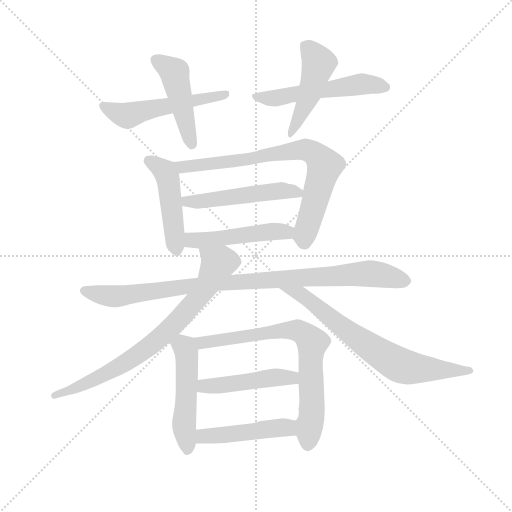
t = 0.00 s
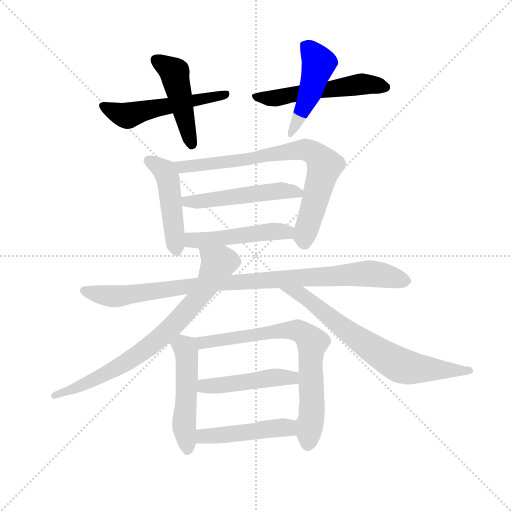
t = 2.19 s
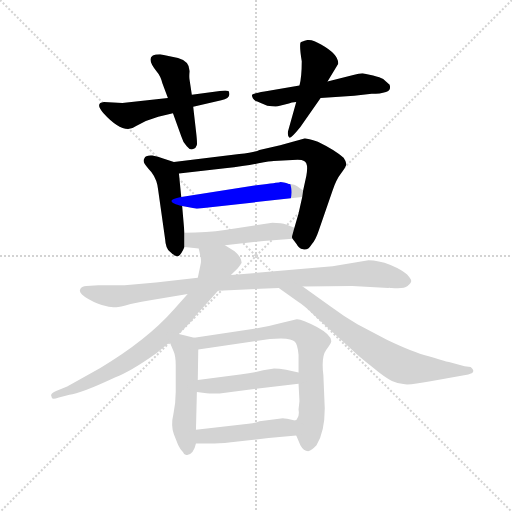
t = 4.39 s
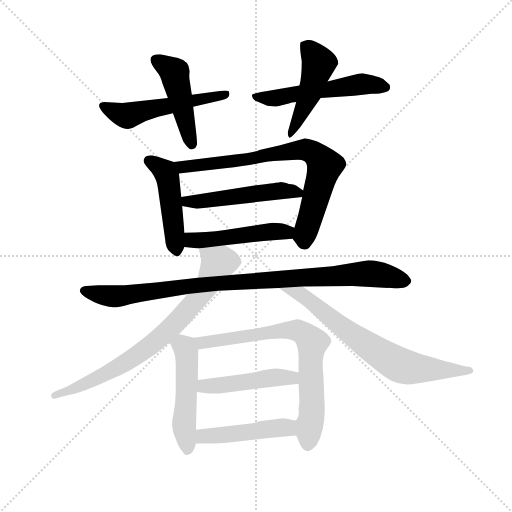
t = 6.58 s
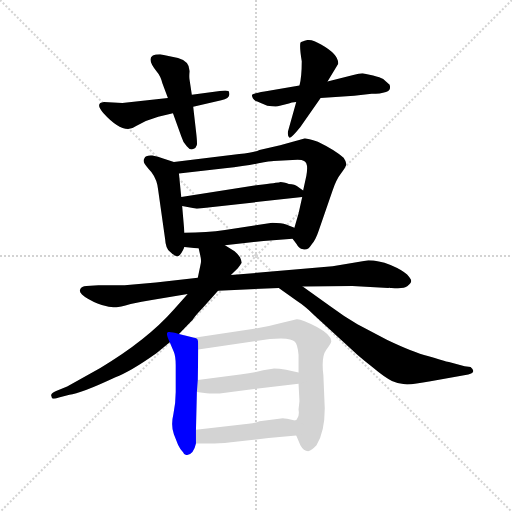
t = 8.78 s
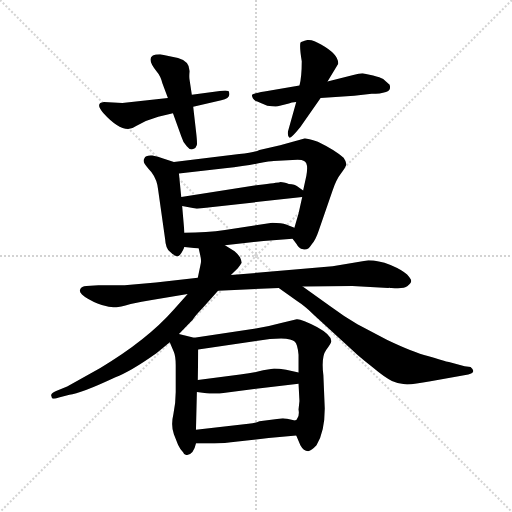
t = 10.97 s

The animated SVG that drew these frames (rendered in a browser with its animation timeline set to each time). Animation: 15 CSS @keyframes rules; one cycle of 10.97 s.

<svg version="1.1" viewBox="0 0 1024 1024" xmlns="http://www.w3.org/2000/svg">
  <g stroke="lightgray" stroke-dasharray="1,1" stroke-width="1" transform="scale(4, 4)">
    <line x1="0" y1="0" x2="256" y2="256"></line>
    <line x1="256" y1="0" x2="0" y2="256"></line>
    <line x1="128" y1="0" x2="128" y2="256"></line>
    <line x1="0" y1="128" x2="256" y2="128"></line>
  </g>
  <g transform="scale(0.92, -0.92) translate(60, -850)">
    <style type="text/css">
      
        @keyframes keyframes0 {
          from {
            stroke: blue;
            stroke-dashoffset: 529;
            stroke-width: 128;
          }
          63% {
            animation-timing-function: step-end;
            stroke: blue;
            stroke-dashoffset: 0;
            stroke-width: 128;
          }
          to {
            stroke: black;
            stroke-width: 1024;
          }
        }
        #make-me-a-hanzi-animation-0 {
          animation: keyframes0 0.6805013020833334s both;
          animation-delay: 0s;
          animation-timing-function: linear;
        }
      
        @keyframes keyframes1 {
          from {
            stroke: blue;
            stroke-dashoffset: 462;
            stroke-width: 128;
          }
          60% {
            animation-timing-function: step-end;
            stroke: blue;
            stroke-dashoffset: 0;
            stroke-width: 128;
          }
          to {
            stroke: black;
            stroke-width: 1024;
          }
        }
        #make-me-a-hanzi-animation-1 {
          animation: keyframes1 0.6259765625s both;
          animation-delay: 0.6805013020833334s;
          animation-timing-function: linear;
        }
      
        @keyframes keyframes2 {
          from {
            stroke: blue;
            stroke-dashoffset: 543;
            stroke-width: 128;
          }
          64% {
            animation-timing-function: step-end;
            stroke: blue;
            stroke-dashoffset: 0;
            stroke-width: 128;
          }
          to {
            stroke: black;
            stroke-width: 1024;
          }
        }
        #make-me-a-hanzi-animation-2 {
          animation: keyframes2 0.69189453125s both;
          animation-delay: 1.3064778645833335s;
          animation-timing-function: linear;
        }
      
        @keyframes keyframes3 {
          from {
            stroke: blue;
            stroke-dashoffset: 477;
            stroke-width: 128;
          }
          61% {
            animation-timing-function: step-end;
            stroke: blue;
            stroke-dashoffset: 0;
            stroke-width: 128;
          }
          to {
            stroke: black;
            stroke-width: 1024;
          }
        }
        #make-me-a-hanzi-animation-3 {
          animation: keyframes3 0.63818359375s both;
          animation-delay: 1.9983723958333335s;
          animation-timing-function: linear;
        }
      
        @keyframes keyframes4 {
          from {
            stroke: blue;
            stroke-dashoffset: 473;
            stroke-width: 128;
          }
          61% {
            animation-timing-function: step-end;
            stroke: blue;
            stroke-dashoffset: 0;
            stroke-width: 128;
          }
          to {
            stroke: black;
            stroke-width: 1024;
          }
        }
        #make-me-a-hanzi-animation-4 {
          animation: keyframes4 0.6349283854166666s both;
          animation-delay: 2.6365559895833335s;
          animation-timing-function: linear;
        }
      
        @keyframes keyframes5 {
          from {
            stroke: blue;
            stroke-dashoffset: 767;
            stroke-width: 128;
          }
          71% {
            animation-timing-function: step-end;
            stroke: blue;
            stroke-dashoffset: 0;
            stroke-width: 128;
          }
          to {
            stroke: black;
            stroke-width: 1024;
          }
        }
        #make-me-a-hanzi-animation-5 {
          animation: keyframes5 0.8741861979166666s both;
          animation-delay: 3.271484375s;
          animation-timing-function: linear;
        }
      
        @keyframes keyframes6 {
          from {
            stroke: blue;
            stroke-dashoffset: 506;
            stroke-width: 128;
          }
          62% {
            animation-timing-function: step-end;
            stroke: blue;
            stroke-dashoffset: 0;
            stroke-width: 128;
          }
          to {
            stroke: black;
            stroke-width: 1024;
          }
        }
        #make-me-a-hanzi-animation-6 {
          animation: keyframes6 0.6617838541666666s both;
          animation-delay: 4.145670572916667s;
          animation-timing-function: linear;
        }
      
        @keyframes keyframes7 {
          from {
            stroke: blue;
            stroke-dashoffset: 485;
            stroke-width: 128;
          }
          61% {
            animation-timing-function: step-end;
            stroke: blue;
            stroke-dashoffset: 0;
            stroke-width: 128;
          }
          to {
            stroke: black;
            stroke-width: 1024;
          }
        }
        #make-me-a-hanzi-animation-7 {
          animation: keyframes7 0.6446940104166666s both;
          animation-delay: 4.807454427083334s;
          animation-timing-function: linear;
        }
      
        @keyframes keyframes8 {
          from {
            stroke: blue;
            stroke-dashoffset: 962;
            stroke-width: 128;
          }
          76% {
            animation-timing-function: step-end;
            stroke: blue;
            stroke-dashoffset: 0;
            stroke-width: 128;
          }
          to {
            stroke: black;
            stroke-width: 1024;
          }
        }
        #make-me-a-hanzi-animation-8 {
          animation: keyframes8 1.0328776041666667s both;
          animation-delay: 5.452148437500001s;
          animation-timing-function: linear;
        }
      
        @keyframes keyframes9 {
          from {
            stroke: blue;
            stroke-dashoffset: 769;
            stroke-width: 128;
          }
          71% {
            animation-timing-function: step-end;
            stroke: blue;
            stroke-dashoffset: 0;
            stroke-width: 128;
          }
          to {
            stroke: black;
            stroke-width: 1024;
          }
        }
        #make-me-a-hanzi-animation-9 {
          animation: keyframes9 0.8758138020833334s both;
          animation-delay: 6.485026041666668s;
          animation-timing-function: linear;
        }
      
        @keyframes keyframes10 {
          from {
            stroke: blue;
            stroke-dashoffset: 717;
            stroke-width: 128;
          }
          70% {
            animation-timing-function: step-end;
            stroke: blue;
            stroke-dashoffset: 0;
            stroke-width: 128;
          }
          to {
            stroke: black;
            stroke-width: 1024;
          }
        }
        #make-me-a-hanzi-animation-10 {
          animation: keyframes10 0.83349609375s both;
          animation-delay: 7.360839843750001s;
          animation-timing-function: linear;
        }
      
        @keyframes keyframes11 {
          from {
            stroke: blue;
            stroke-dashoffset: 503;
            stroke-width: 128;
          }
          62% {
            animation-timing-function: step-end;
            stroke: blue;
            stroke-dashoffset: 0;
            stroke-width: 128;
          }
          to {
            stroke: black;
            stroke-width: 1024;
          }
        }
        #make-me-a-hanzi-animation-11 {
          animation: keyframes11 0.6593424479166666s both;
          animation-delay: 8.1943359375s;
          animation-timing-function: linear;
        }
      
        @keyframes keyframes12 {
          from {
            stroke: blue;
            stroke-dashoffset: 742;
            stroke-width: 128;
          }
          71% {
            animation-timing-function: step-end;
            stroke: blue;
            stroke-dashoffset: 0;
            stroke-width: 128;
          }
          to {
            stroke: black;
            stroke-width: 1024;
          }
        }
        #make-me-a-hanzi-animation-12 {
          animation: keyframes12 0.8538411458333334s both;
          animation-delay: 8.853678385416666s;
          animation-timing-function: linear;
        }
      
        @keyframes keyframes13 {
          from {
            stroke: blue;
            stroke-dashoffset: 469;
            stroke-width: 128;
          }
          60% {
            animation-timing-function: step-end;
            stroke: blue;
            stroke-dashoffset: 0;
            stroke-width: 128;
          }
          to {
            stroke: black;
            stroke-width: 1024;
          }
        }
        #make-me-a-hanzi-animation-13 {
          animation: keyframes13 0.6316731770833334s both;
          animation-delay: 9.70751953125s;
          animation-timing-function: linear;
        }
      
        @keyframes keyframes14 {
          from {
            stroke: blue;
            stroke-dashoffset: 470;
            stroke-width: 128;
          }
          60% {
            animation-timing-function: step-end;
            stroke: blue;
            stroke-dashoffset: 0;
            stroke-width: 128;
          }
          to {
            stroke: black;
            stroke-width: 1024;
          }
        }
        #make-me-a-hanzi-animation-14 {
          animation: keyframes14 0.6324869791666666s both;
          animation-delay: 10.339192708333334s;
          animation-timing-function: linear;
        }
      
    </style>
    
      <path d="M 305 637 L 206 626 L 166 628 Q 146 626 164 605 Q 209 555 236 576 L 257 587 L 284 596 L 316 604 L 360 618 L 421 632 Q 442 637 438 649 Q 439 655 418 652 L 357 644 L 305 637 Z" fill="lightgray"></path>
    
      <path d="M 316 604 L 334 554 Q 338 540 346 532 Q 353 523 360 526 Q 366 528 368 535 Q 369 541 366 566 L 360 618 L 357 644 L 352 677 Q 351 683 352 694 Q 353 717 327 724 L 288 732 Q 250 732 281 694 Q 289 685 293 669 L 305 637 L 316 604 Z" fill="lightgray"></path>
    
      <path d="M 708 687 L 652 673 L 591 664 L 515 651 Q 491 647 488 644 Q 487 641 490 636 Q 493 631 498 630 L 521 620 Q 539 618 544 619 L 568 625 Q 573 627 584 628 L 637 637 L 710 642 L 748 646 Q 767 646 779 650 Q 791 653 787 666 L 773 678 Q 767 682 751 686 L 728 691 Q 721 691 708 687 Z" fill="lightgray"></path>
    
      <path d="M 652 673 L 675 711 Q 677 731 638 753 Q 620 765 608 763 Q 595 760 593 757 Q 591 747 596 717 Q 596 683 591 664 L 584 628 L 566 564 Q 565 553 569 551 Q 572 548 593 574 L 637 637 L 652 673 Z" fill="lightgray"></path>
    
      <path d="M 318 498 L 293 506 Q 285 510 271 512 Q 256 513 254 506 Q 251 502 253 497 Q 255 492 269 476 Q 282 459 284 436 L 299 330 Q 300 311 309 303 Q 317 294 325 293 Q 332 292 341 313 L 341 344 L 336 402 L 334 422 L 329 473 C 327 495 327 495 318 498 Z" fill="lightgray"></path>
    
      <path d="M 576 331 L 585 319 Q 589 310 599 308 Q 609 305 617 318 Q 626 328 633 349 L 663 436 Q 671 460 682 474 Q 692 487 693 493 Q 693 498 687 507 Q 670 523 631 542 Q 606 550 602 549 L 549 534 L 504 524 Q 495 519 460 515 L 318 498 C 288 494 299 470 329 473 L 429 484 Q 475 489 502 495 Q 528 500 535 500 L 576 502 Q 595 504 601 500 Q 611 496 606 468 L 599 436 L 597 422 L 589 386 L 580 355 C 574 334 574 334 576 331 Z" fill="lightgray"></path>
    
      <path d="M 502 448 L 334 422 C 304 417 307 408 336 402 L 368 396 L 597 422 C 616 424 616 424 599 436 L 586 445 Q 582 449 568 450 Q 553 455 548 454 Q 543 453 502 448 Z" fill="lightgray"></path>
    
      <path d="M 429 317 L 513 326 L 576 331 C 606 333 608 344 580 355 L 562 362 Q 553 366 532 366 L 429 350 Q 390 344 341 344 C 311 344 311 316 341 313 L 372 310 L 429 317 Z" fill="lightgray"></path>
    
      <path d="M 414 218 L 546 224 L 598 227 L 706 228 L 784 224 Q 786 225 789 224 L 791 224 Q 817 221 826 228 Q 834 235 834 239 Q 834 243 825 253 Q 815 263 789 274 Q 762 284 741 284 L 663 271 L 442 252 L 370 246 L 279 236 L 211 230 L 154 230 L 128 228 Q 117 228 114 220 Q 111 212 132 200 Q 153 188 170 185 Q 187 181 193 182 Q 199 182 224 189 Q 249 195 270 198 L 348 211 L 414 218 Z" fill="lightgray"></path>
    
      <path d="M 51 -9 L 53 -15 Q 54 -19 68 -14 L 91 -8 Q 114 -6 191 30 Q 222 41 280 82 L 309 106 L 329 124 L 360 156 Q 362 161 382 182 L 414 218 L 442 252 L 457 267 Q 463 274 465 278 Q 466 281 462 290 Q 457 298 450 304 L 429 317 C 403 333 365 339 372 310 L 376 292 Q 378 282 376 275 L 370 246 L 348 211 L 318 177 Q 260 111 158 50 L 86 10 L 62 0 Q 52 -4 51 -9 Z" fill="lightgray"></path>
    
      <path d="M 546 224 L 585 196 Q 602 185 622 166 L 708 87 Q 717 78 748 53 Q 779 27 792 22 Q 804 17 817 15 Q 829 12 876 21 L 958 36 Q 977 40 963 52 L 950 54 L 916 63 Q 909 64 905 66 Q 900 67 870 76 Q 839 84 782 111 L 717 145 Q 686 163 658 184 L 598 227 C 574 244 522 241 546 224 Z" fill="lightgray"></path>
    
      <path d="M 309 106 L 318 85 Q 322 76 322 56 L 322 -2 Q 322 -25 317 -50 Q 311 -75 318 -94 L 327 -117 Q 331 -126 338 -133 Q 341 -141 347 -139 Q 361 -137 366 -114 L 366 -84 L 368 -2 L 370 24 L 371 90 C 371 114 371 114 362 116 L 329 124 C 300 131 298 131 309 106 Z" fill="lightgray"></path>
    
      <path d="M 584 -97 L 593 -118 Q 600 -131 610 -131 Q 618 -129 628 -118 Q 646 -89 646 -38 L 643 34 Q 638 74 649 89 Q 660 104 660 107 Q 662 121 629 139 Q 595 157 585 156 L 551 148 Q 526 141 496 136 L 362 116 C 332 112 341 86 371 90 L 504 110 Q 526 114 551 114 Q 575 113 581 107 Q 587 101 589 79 L 589 40 L 589 16 L 591 -22 L 589 -40 Q 591 -52 587 -58 Q 585 -64 581 -64 C 574 -74 574 -74 584 -97 Z" fill="lightgray"></path>
    
      <path d="M 434 -3 L 589 16 C 619 20 618 33 589 40 L 562 46 Q 546 49 536 49 L 512 45 Q 495 40 462 36 L 370 24 C 340 20 338 2 368 -2 L 389 -5 Q 408 -7 434 -3 Z" fill="lightgray"></path>
    
      <path d="M 366 -114 L 406 -114 Q 426 -114 457 -110 L 524 -102 L 584 -97 C 614 -95 610 -71 581 -64 Q 560 -59 555 -59 L 504 -66 Q 495 -70 480 -71 L 366 -84 C 336 -87 336 -114 366 -114 Z" fill="lightgray"></path>
    
    
      <clipPath id="make-me-a-hanzi-clip-0">
        <path d="M 305 637 L 206 626 L 166 628 Q 146 626 164 605 Q 209 555 236 576 L 257 587 L 284 596 L 316 604 L 360 618 L 421 632 Q 442 637 438 649 Q 439 655 418 652 L 357 644 L 305 637 Z"></path>
      </clipPath>
      <path clip-path="url(#make-me-a-hanzi-clip-0)" d="M 166 616 L 215 599 L 431 645" fill="none" id="make-me-a-hanzi-animation-0" stroke-dasharray="401 802" stroke-linecap="round"></path>
    
      <clipPath id="make-me-a-hanzi-clip-1">
        <path d="M 316 604 L 334 554 Q 338 540 346 532 Q 353 523 360 526 Q 366 528 368 535 Q 369 541 366 566 L 360 618 L 357 644 L 352 677 Q 351 683 352 694 Q 353 717 327 724 L 288 732 Q 250 732 281 694 Q 289 685 293 669 L 305 637 L 316 604 Z"></path>
      </clipPath>
      <path clip-path="url(#make-me-a-hanzi-clip-1)" d="M 282 719 L 320 691 L 357 537" fill="none" id="make-me-a-hanzi-animation-1" stroke-dasharray="334 668" stroke-linecap="round"></path>
    
      <clipPath id="make-me-a-hanzi-clip-2">
        <path d="M 708 687 L 652 673 L 591 664 L 515 651 Q 491 647 488 644 Q 487 641 490 636 Q 493 631 498 630 L 521 620 Q 539 618 544 619 L 568 625 Q 573 627 584 628 L 637 637 L 710 642 L 748 646 Q 767 646 779 650 Q 791 653 787 666 L 773 678 Q 767 682 751 686 L 728 691 Q 721 691 708 687 Z"></path>
      </clipPath>
      <path clip-path="url(#make-me-a-hanzi-clip-2)" d="M 494 641 L 539 637 L 719 667 L 778 661" fill="none" id="make-me-a-hanzi-animation-2" stroke-dasharray="415 830" stroke-linecap="round"></path>
    
      <clipPath id="make-me-a-hanzi-clip-3">
        <path d="M 652 673 L 675 711 Q 677 731 638 753 Q 620 765 608 763 Q 595 760 593 757 Q 591 747 596 717 Q 596 683 591 664 L 584 628 L 566 564 Q 565 553 569 551 Q 572 548 593 574 L 637 637 L 652 673 Z"></path>
      </clipPath>
      <path clip-path="url(#make-me-a-hanzi-clip-3)" d="M 599 752 L 619 736 L 633 712 L 613 645 L 581 572 L 569 558" fill="none" id="make-me-a-hanzi-animation-3" stroke-dasharray="349 698" stroke-linecap="round"></path>
    
      <clipPath id="make-me-a-hanzi-clip-4">
        <path d="M 318 498 L 293 506 Q 285 510 271 512 Q 256 513 254 506 Q 251 502 253 497 Q 255 492 269 476 Q 282 459 284 436 L 299 330 Q 300 311 309 303 Q 317 294 325 293 Q 332 292 341 313 L 341 344 L 336 402 L 334 422 L 329 473 C 327 495 327 495 318 498 Z"></path>
      </clipPath>
      <path clip-path="url(#make-me-a-hanzi-clip-4)" d="M 264 500 L 303 469 L 324 303" fill="none" id="make-me-a-hanzi-animation-4" stroke-dasharray="345 690" stroke-linecap="round"></path>
    
      <clipPath id="make-me-a-hanzi-clip-5">
        <path d="M 576 331 L 585 319 Q 589 310 599 308 Q 609 305 617 318 Q 626 328 633 349 L 663 436 Q 671 460 682 474 Q 692 487 693 493 Q 693 498 687 507 Q 670 523 631 542 Q 606 550 602 549 L 549 534 L 504 524 Q 495 519 460 515 L 318 498 C 288 494 299 470 329 473 L 429 484 Q 475 489 502 495 Q 528 500 535 500 L 576 502 Q 595 504 601 500 Q 611 496 606 468 L 599 436 L 597 422 L 589 386 L 580 355 C 574 334 574 334 576 331 Z"></path>
      </clipPath>
      <path clip-path="url(#make-me-a-hanzi-clip-5)" d="M 326 494 L 337 487 L 363 489 L 588 524 L 614 522 L 646 490 L 602 323" fill="none" id="make-me-a-hanzi-animation-5" stroke-dasharray="639 1278" stroke-linecap="round"></path>
    
      <clipPath id="make-me-a-hanzi-clip-6">
        <path d="M 502 448 L 334 422 C 304 417 307 408 336 402 L 368 396 L 597 422 C 616 424 616 424 599 436 L 586 445 Q 582 449 568 450 Q 553 455 548 454 Q 543 453 502 448 Z"></path>
      </clipPath>
      <path clip-path="url(#make-me-a-hanzi-clip-6)" d="M 342 418 L 347 412 L 365 411 L 516 433 L 588 430" fill="none" id="make-me-a-hanzi-animation-6" stroke-dasharray="378 756" stroke-linecap="round"></path>
    
      <clipPath id="make-me-a-hanzi-clip-7">
        <path d="M 429 317 L 513 326 L 576 331 C 606 333 608 344 580 355 L 562 362 Q 553 366 532 366 L 429 350 Q 390 344 341 344 C 311 344 311 316 341 313 L 372 310 L 429 317 Z"></path>
      </clipPath>
      <path clip-path="url(#make-me-a-hanzi-clip-7)" d="M 349 336 L 357 328 L 377 327 L 573 350" fill="none" id="make-me-a-hanzi-animation-7" stroke-dasharray="357 714" stroke-linecap="round"></path>
    
      <clipPath id="make-me-a-hanzi-clip-8">
        <path d="M 414 218 L 546 224 L 598 227 L 706 228 L 784 224 Q 786 225 789 224 L 791 224 Q 817 221 826 228 Q 834 235 834 239 Q 834 243 825 253 Q 815 263 789 274 Q 762 284 741 284 L 663 271 L 442 252 L 370 246 L 279 236 L 211 230 L 154 230 L 128 228 Q 117 228 114 220 Q 111 212 132 200 Q 153 188 170 185 Q 187 181 193 182 Q 199 182 224 189 Q 249 195 270 198 L 348 211 L 414 218 Z"></path>
      </clipPath>
      <path clip-path="url(#make-me-a-hanzi-clip-8)" d="M 123 218 L 195 206 L 364 230 L 738 255 L 824 238" fill="none" id="make-me-a-hanzi-animation-8" stroke-dasharray="834 1668" stroke-linecap="round"></path>
    
      <clipPath id="make-me-a-hanzi-clip-9">
        <path d="M 51 -9 L 53 -15 Q 54 -19 68 -14 L 91 -8 Q 114 -6 191 30 Q 222 41 280 82 L 309 106 L 329 124 L 360 156 Q 362 161 382 182 L 414 218 L 442 252 L 457 267 Q 463 274 465 278 Q 466 281 462 290 Q 457 298 450 304 L 429 317 C 403 333 365 339 372 310 L 376 292 Q 378 282 376 275 L 370 246 L 348 211 L 318 177 Q 260 111 158 50 L 86 10 L 62 0 Q 52 -4 51 -9 Z"></path>
      </clipPath>
      <path clip-path="url(#make-me-a-hanzi-clip-9)" d="M 380 307 L 414 278 L 411 268 L 377 211 L 319 144 L 219 65 L 155 29 L 60 -9" fill="none" id="make-me-a-hanzi-animation-9" stroke-dasharray="641 1282" stroke-linecap="round"></path>
    
      <clipPath id="make-me-a-hanzi-clip-10">
        <path d="M 546 224 L 585 196 Q 602 185 622 166 L 708 87 Q 717 78 748 53 Q 779 27 792 22 Q 804 17 817 15 Q 829 12 876 21 L 958 36 Q 977 40 963 52 L 950 54 L 916 63 Q 909 64 905 66 Q 900 67 870 76 Q 839 84 782 111 L 717 145 Q 686 163 658 184 L 598 227 C 574 244 522 241 546 224 Z"></path>
      </clipPath>
      <path clip-path="url(#make-me-a-hanzi-clip-10)" d="M 553 223 L 595 210 L 699 128 L 805 58 L 860 47 L 961 44" fill="none" id="make-me-a-hanzi-animation-10" stroke-dasharray="589 1178" stroke-linecap="round"></path>
    
      <clipPath id="make-me-a-hanzi-clip-11">
        <path d="M 309 106 L 318 85 Q 322 76 322 56 L 322 -2 Q 322 -25 317 -50 Q 311 -75 318 -94 L 327 -117 Q 331 -126 338 -133 Q 341 -141 347 -139 Q 361 -137 366 -114 L 366 -84 L 368 -2 L 370 24 L 371 90 C 371 114 371 114 362 116 L 329 124 C 300 131 298 131 309 106 Z"></path>
      </clipPath>
      <path clip-path="url(#make-me-a-hanzi-clip-11)" d="M 320 104 L 336 99 L 345 84 L 340 -82 L 348 -128" fill="none" id="make-me-a-hanzi-animation-11" stroke-dasharray="375 750" stroke-linecap="round"></path>
    
      <clipPath id="make-me-a-hanzi-clip-12">
        <path d="M 584 -97 L 593 -118 Q 600 -131 610 -131 Q 618 -129 628 -118 Q 646 -89 646 -38 L 643 34 Q 638 74 649 89 Q 660 104 660 107 Q 662 121 629 139 Q 595 157 585 156 L 551 148 Q 526 141 496 136 L 362 116 C 332 112 341 86 371 90 L 504 110 Q 526 114 551 114 Q 575 113 581 107 Q 587 101 589 79 L 589 40 L 589 16 L 591 -22 L 589 -40 Q 591 -52 587 -58 Q 585 -64 581 -64 C 574 -74 574 -74 584 -97 Z"></path>
      </clipPath>
      <path clip-path="url(#make-me-a-hanzi-clip-12)" d="M 370 112 L 391 106 L 573 133 L 607 120 L 619 106 L 618 -45 L 609 -119" fill="none" id="make-me-a-hanzi-animation-12" stroke-dasharray="614 1228" stroke-linecap="round"></path>
    
      <clipPath id="make-me-a-hanzi-clip-13">
        <path d="M 434 -3 L 589 16 C 619 20 618 33 589 40 L 562 46 Q 546 49 536 49 L 512 45 Q 495 40 462 36 L 370 24 C 340 20 338 2 368 -2 L 389 -5 Q 408 -7 434 -3 Z"></path>
      </clipPath>
      <path clip-path="url(#make-me-a-hanzi-clip-13)" d="M 374 4 L 384 11 L 541 30 L 575 29 L 580 22" fill="none" id="make-me-a-hanzi-animation-13" stroke-dasharray="341 682" stroke-linecap="round"></path>
    
      <clipPath id="make-me-a-hanzi-clip-14">
        <path d="M 366 -114 L 406 -114 Q 426 -114 457 -110 L 524 -102 L 584 -97 C 614 -95 610 -71 581 -64 Q 560 -59 555 -59 L 504 -66 Q 495 -70 480 -71 L 366 -84 C 336 -87 336 -114 366 -114 Z"></path>
      </clipPath>
      <path clip-path="url(#make-me-a-hanzi-clip-14)" d="M 386 -99 L 395 -87 L 431 -103 L 452 -81 L 472 -93 L 496 -85 L 505 -89 L 531 -74 L 553 -90 L 564 -82" fill="none" id="make-me-a-hanzi-animation-14" stroke-dasharray="342 684" stroke-linecap="round"></path>
    
  </g>
</svg>
